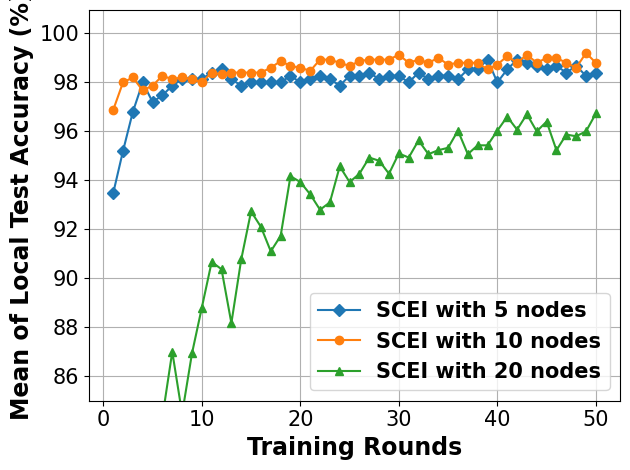

Generate this figure with matplotlib:
# -*- coding: UTF-8 -*-

# For ubuntu env error: findfont: Font family ['Times New Roman'] not found. Falling back to DejaVu Sans.
# ```bash
# sudo apt-get install msttcorefonts
# rm -rf ~/.cache/matplotlib
# ```

import matplotlib.pyplot as plt
import matplotlib.font_manager as font_manager
from matplotlib import cycler

x = [1, 2, 3, 4, 5, 6, 7, 8, 9, 10, 11, 12, 13, 14, 15, 16, 17, 18, 19, 20, 21, 22, 23, 24, 25, 26, 27, 28, 29, 30, 31,
     32, 33, 34, 35, 36, 37, 38, 39, 40, 41, 42, 43, 44, 45, 46, 47, 48, 49, 50]
network_5_node = [93.47, 95.2, 96.8, 98.0, 97.2, 97.47, 97.87, 98.13, 98.13, 98.13, 98.4, 98.53, 98.13, 97.87, 98.0, 98.0, 98.0, 98.0, 98.27, 98.0, 98.13, 98.27, 98.13, 97.87, 98.27, 98.27, 98.4, 98.13, 98.27, 98.27, 98.0, 98.4, 98.13, 98.27, 98.27, 98.13, 98.53, 98.53, 98.93, 98.0, 98.53, 98.93, 98.8, 98.67, 98.53, 98.67, 98.4, 98.67, 98.27, 98.4]
network_10_node = [96.87, 98.0, 98.2, 97.67, 97.87, 98.27, 98.13, 98.2, 98.13, 98.0, 98.4, 98.33, 98.4, 98.4, 98.4, 98.4, 98.6, 98.87, 98.67, 98.6, 98.47, 98.93, 98.93, 98.8, 98.67, 98.87, 98.93, 98.93, 98.93, 99.13, 98.8, 98.93, 98.8, 99.0, 98.73, 98.8, 98.8, 98.8, 98.53, 98.73, 99.07, 98.8, 99.13, 98.8, 99.0, 99.0, 98.8, 98.6, 99.2, 98.8]
network_20_node = [64.07, 65.53, 70.5, 75.77, 83.27, 84.33, 87.0, 84.47, 86.93, 88.8, 90.67, 90.37, 88.17, 90.77, 92.73, 92.1, 91.1, 91.73, 94.17, 93.93, 93.43, 92.8, 93.1, 94.57, 93.93, 94.27, 94.93, 94.8, 94.27, 95.1, 94.93, 95.63, 95.07, 95.23, 95.33, 96.03, 95.07, 95.43, 95.43, 96.03, 96.6, 96.07, 96.7, 96.0, 96.4, 95.23, 95.87, 95.8, 96.0, 96.73]

fig, axes = plt.subplots()

legendFont = font_manager.FontProperties(family='Times New Roman', weight='bold', style='normal', size=15)
xylabelFont = font_manager.FontProperties(family='Times New Roman', weight='bold', style='normal', size=17)
csXYLabelFont = {'fontproperties': xylabelFont}

markers = ["D", "o", "^", "s", "*", "X", "d", "x", "1", "|"]
axes.set_prop_cycle(cycler(color=plt.get_cmap('tab10').colors, marker=markers))
axes.plot(x, network_5_node, label="SCEI with 5 nodes")
axes.plot(x, network_10_node, label="SCEI with 10 nodes")
axes.plot(x, network_20_node, label="SCEI with 20 nodes")
# axes.plot(x, network_50_peer, label="SCEI with 50 nodes")

axes.set_xlabel("Training Rounds", **csXYLabelFont)
axes.set_ylabel("Mean of Local Test Accuracy (%)", **csXYLabelFont)

plt.xticks(family='Times New Roman', fontsize=15)
plt.yticks(family='Times New Roman', fontsize=15)
plt.tight_layout()
plt.ylim(85)
plt.legend(prop=legendFont)
plt.grid()
plt.show()
